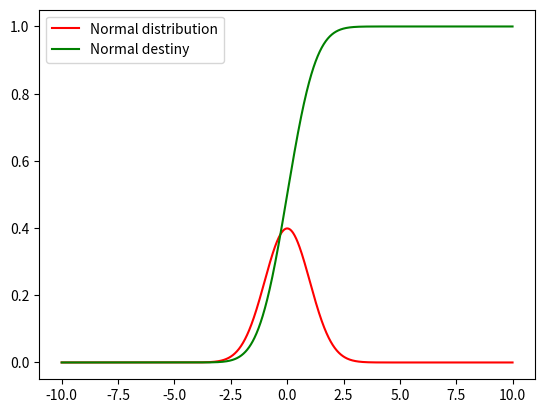

This figure's Python source:
import numpy as np

def gaussian_pdf(x, mu, sigma):
    """ Gauss PDF fonksiyonu """
    return ( 1. / np.sqrt(2*np.pi) * sigma ) * np.exp( -0.5 * (x-mu/sigma)**2 ) 


def gaussian_cdf(x, mu, sigma):
    """ 
    Metod sadece x>=0 icin calisiyor ama Gaussian CDF'in ozelliginden dolayi 
    x <= 0 icin
    GaussianCDF(x) = 1 - GaussianCDF(-x) 
    """
    if x >=0:
        # [redacted]
        b0 = 0.2316419
        b1 = 0.319381530
        b2 = -0.356563782
        b3 = 1.781477937
        b4 = -1.821255978
        b5 = 1.330274429
        # Formulun kendisi
        t = 1. / (1 + b0 * x)
        expr = b1*t + b2*t**2 + b3* t**3+ b4*t**4+b5*t**5
    
        return 1 - gaussian_pdf(x, mu, sigma) * expr # GaussCDF = 1- GaussPDF*Formul
    else:
        return 1 - gaussian_cdf(-x, mu, sigma)

# Gorsellestirme
import matplotlib.pyplot as plt

x = np.arange(-10,10,0.01)
# 0 mean 1 standart sapma
y = [gaussian_pdf(i, 0., 1.) for i in x]
yc = [gaussian_cdf(i, 0., 1.) for i in x]

plt.plot(x,y,'r',x,yc,'g')
plt.legend(["Normal distribution","Normal destiny"])
plt.show()
